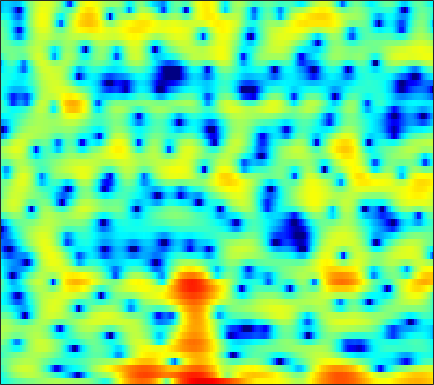

Source data for this figure (header and first rows):
-4.7752, -4.4743, -3.9675, -3.4405, -3.0728, -2.6119, -2.1938, -1.9078, -1.5486, -1.2311, -0.95528, -0.75395, -0.48691, -0.22935, -0.065761, 0.15628, 0.38299, 0.55012, 0.74195, 0.94203, 1.1419, 1.2788, 1.4286, 1.5417
-4.519, -3.739, -2.688, -1.703, -1.032, -0.2282, 0.4621, 0.9096, 1.404, 1.794, 2.086, 2.237, 2.35, 2.368, 2.319, 2.171, 1.933, 1.696, 1.307, 0.835, 0.2841, -0.1781, -0.8431, -1.544
-3.061, -2.278, -1.236, -0.2727, 0.3819, 1.159, 1.818, 2.231, 2.676, 3.001, 3.196, 3.261, 3.236, 3.075, 2.861, 2.444, 1.86, 1.302, 0.3736, -0.7989, -2.276, -3.637, -5.882, -8.812
-1.835, -1.446, -0.9213, -0.4068, -0.03503, 0.4305, 0.8534, 1.131, 1.452, 1.707, 1.886, 1.97, 2.015, 1.97, 1.879, 1.676, 1.381, 1.095, 0.6394, 0.1045, -0.4903, -0.9578, -1.585, -2.177
-2.948, -2.471, -1.949, -1.518, -1.24, -0.9007, -0.5818, -0.3423, -0.01453, 0.3257, 0.6633, 0.906, 1.202, 1.449, 1.594, 1.725, 1.774, 1.752, 1.648, 1.46, 1.192, 0.942, 0.5474, 0.08835
-1.826, -1.883, -2.183, -2.718, -3.254, -4.065, -4.789, -5.045, -4.761, -3.798, -2.497, -1.5, -0.2824, 0.7442, 1.376, 2.041, 2.512, 2.747, 2.916, 2.934, 2.806, 2.619, 2.253, 1.76
0.255, -0.2083, -1.08, -2.318, -3.556, -5.717, -8.486, -10.45, -10.31, -7.357, -4.457, -2.704, -0.8663, 0.5145, 1.309, 2.11, 2.648, 2.9, 3.059, 3.032, 2.838, 2.594, 2.158, 1.614
1.529, 1.313, 0.9488, 0.5179, 0.1736, -0.2516, -0.5826, -0.727, -0.7154, -0.4777, -0.06486, 0.3055, 0.8205, 1.298, 1.601, 1.902, 2.061, 2.075, 1.939, 1.609, 1.069, 0.5251, -0.3943, -1.517
1.912, 1.88, 1.768, 1.594, 1.428, 1.191, 0.9603, 0.8103, 0.6621, 0.5952, 0.6242, 0.7059, 0.8813, 1.106, 1.281, 1.485, 1.606, 1.617, 1.484, 1.136, 0.5317, -0.1286, -1.356, -3.082
1.253, 1.271, 1.158, 0.8984, 0.6061, 0.09706, -0.5277, -1.05, -1.781, -2.452, -2.884, -2.949, -2.615, -1.894, -1.22, -0.3044, 0.512, 1.019, 1.503, 1.765, 1.799, 1.673, 1.313, 0.7794
-0.8819, -0.8272, -0.9644, -1.33, -1.769, -2.616, -3.787, -4.95, -7.068, -10.3, -16.12, -25.02, -15.85, -9.309, -6.308, -3.447, -1.376, -0.1718, 1.069, 1.976, 2.602, 2.915, 3.156, 3.221
-3.652, -3.577, -3.745, -4.184, -4.652, -5.433, -6.349, -7.07, -7.982, -8.725, -9.101, -8.933, -7.981, -6.368, -4.976, -3.146, -1.485, -0.3941, 0.8387, 1.841, 2.609, 3.047, 3.472, 3.708
-5.022, -5.255, -5.87, -6.866, -7.833, -9.383, -11.06, -12.1, -12.49, -11.6, -9.922, -8.548, -6.718, -4.997, -3.786, -2.295, -0.9592, -0.07021, 0.954, 1.801, 2.482, 2.888, 3.3, 3.58
-4.324, -4.885, -5.895, -7.289, -8.655, -10.99, -14.29, -17.51, -19.21, -14.96, -10.9, -8.55, -6.044, -4.043, -2.799, -1.397, -0.2596, 0.4409, 1.192, 1.743, 2.141, 2.362, 2.58, 2.768
-2.361, -3.02, -4.002, -5.056, -5.837, -6.716, -7.259, -7.389, -7.066, -6.24, -5.051, -4.014, -2.615, -1.314, -0.4381, 0.5438, 1.287, 1.669, 1.941, 1.91, 1.58, 1.153, 0.4251, -0.2145
-1.594, -2.669, -4.36, -6.186, -7.489, -8.654, -8.609, -7.831, -6.373, -4.777, -3.208, -2.111, -0.7678, 0.4049, 1.168, 2.011, 2.601, 2.854, 2.879, 2.49, 1.538, 0.3204, -2.31, -7.3
-3.64, -5.09, -7.609, -11.04, -14.73, -21.67, -18.49, -14.25, -10.54, -7.983, -5.99, -4.755, -3.293, -1.972, -1.08, -0.0291, 0.845, 1.356, 1.822, 2.024, 1.955, 1.754, 1.359, 1.01
-4.551, -5.533, -6.94, -8.298, -9.21, -10.15, -10.52, -10.5, -10.22, -9.811, -9.324, -8.806, -7.82, -6.364, -5.095, -3.338, -1.697, -0.6153, 0.5976, 1.54, 2.246, 2.636, 3.011, 3.28
-5.436, -6.228, -7.24, -8.162, -8.71, -9.306, -9.844, -10.25, -11.01, -12.3, -14.83, -18.27, -23.7, -15.33, -10.58, -6.275, -3.203, -1.426, 0.4323, 1.839, 2.875, 3.444, 3.979, 4.29
-8.414, -9.671, -11.39, -12.77, -13.13, -12.64, -11.71, -11.04, -10.39, -10.14, -10.07, -9.979, -9.286, -7.57, -5.848, -3.464, -1.313, 0.07367, 1.591, 2.759, 3.612, 4.056, 4.411, 4.503
-11.29, -13.24, -17.12, -24.26, -25.86, -17.96, -13.3, -10.97, -8.659, -6.922, -5.472, -4.496, -3.228, -1.964, -1.016, 0.2276, 1.386, 2.157, 3.033, 3.687, 4.111, 4.265, 4.248, 3.96
-11.14, -11.49, -11.77, -11.68, -11.22, -10.04, -8.495, -7.246, -5.617, -4.079, -2.698, -1.764, -0.6102, 0.4415, 1.161, 2.027, 2.769, 3.233, 3.715, 4.018, 4.111, 4.03, 3.694, 3.082
-13.84, -13, -11.6, -10.05, -8.915, -7.427, -5.974, -4.935, -3.624, -2.41, -1.317, -0.5588, 0.3547, 1.164, 1.712, 2.346, 2.869, 3.187, 3.481, 3.631, 3.604, 3.458, 3.072, 2.452
-23.43, -17.47, -12.9, -9.88, -8.102, -6.205, -4.67, -3.691, -2.575, -1.643, -0.8445, -0.3126, 0.3159, 0.8757, 1.259, 1.725, 2.137, 2.401, 2.681, 2.847, 2.894, 2.835, 2.627, 2.252
-10.46, -9.359, -7.633, -5.954, -4.843, -3.554, -2.537, -1.935, -1.332, -0.9266, -0.6748, -0.5621, -0.4383, -0.2816, -0.1026, 0.2448, 0.6975, 1.063, 1.539, 1.925, 2.191, 2.295, 2.304, 2.177
-3.067, -2.516, -1.734, -0.9486, -0.4231, 0.1304, 0.4895, 0.5967, 0.4895, 0.0748, -0.6697, -1.459, -2.703, -3.812, -4.147, -3.576, -2.243, -1.151, 0.1009, 1.05, 1.66, 1.919, 2.027, 1.934
0.57, 1.144, 1.851, 2.422, 2.761, 3.029, 3.063, 2.901, 2.385, 1.433, -0.1055, -1.756, -5.118, -11.18, -18.75, -10.79, -5.231, -2.803, -0.7324, 0.4863, 1.104, 1.254, 1.091, 0.541
0.1809, 1.023, 1.951, 2.668, 3.054, 3.393, 3.487, 3.394, 3.041, 2.414, 1.532, 0.7149, -0.4445, -1.451, -1.898, -1.918, -1.46, -1.016, -0.4983, -0.2371, -0.2855, -0.5602, -1.278, -2.489
-1.323, -0.2339, 0.8964, 1.788, 2.289, 2.78, 3.069, 3.153, 3.099, 2.87, 2.5, 2.124, 1.584, 1.029, 0.6414, 0.1849, -0.1949, -0.4561, -0.8114, -1.184, -1.653, -2.12, -2.947, -4.036
-1.271, -0.4507, 0.4986, 1.301, 1.834, 2.421, 2.882, 3.134, 3.316, 3.315, 3.12, 2.867, 2.372, 1.715, 1.134, 0.2619, -0.6641, -1.333, -2.133, -2.715, -3.095, -3.302, -3.581, -3.992
-0.8938, -0.7469, -0.3711, 0.2095, 0.7966, 1.686, 2.537, 3.082, 3.619, 3.887, 3.86, 3.651, 3.075, 2.158, 1.218, -0.4102, -2.546, -4.458, -7.033, -8.221, -7.088, -5.717, -4.168, -3.203
-3.568, -5.133, -7.043, -6.384, -4.364, -1.536, 0.6787, 1.906, 3.054, 3.713, 3.948, 3.835, 3.346, 2.447, 1.479, -0.2849, -2.718, -5.138, -9.156, -11.19, -8.08, -5.599, -3.152, -1.511
-4.829, -6.806, -9.581, -8.976, -6.359, -3.139, -0.7738, 0.5002, 1.661, 2.325, 2.576, 2.507, 2.168, 1.546, 0.9346, -0.02495, -1.035, -1.754, -2.43, -2.679, -2.398, -1.937, -1.184, -0.3955
-1.664, -1.777, -1.739, -1.344, -0.8631, -0.05403, 0.7393, 1.231, 1.684, 1.854, 1.72, 1.452, 0.8735, 0.1227, -0.4899, -1.251, -1.837, -2.107, -2.207, -2.056, -1.734, -1.425, -0.9981, -0.5634
0.426, 0.8065, 1.284, 1.732, 2.054, 2.439, 2.731, 2.855, 2.84, 2.558, 1.958, 1.277, -0.01616, -1.72, -3.227, -5.249, -6.405, -6.183, -5.029, -3.706, -2.685, -2.166, -1.732, -1.562
1.014, 1.519, 2.132, 2.689, 3.086, 3.524, 3.83, 3.941, 3.878, 3.528, 2.826, 1.995, 0.4144, -1.958, -4.519, -9.746, -15.75, -11.85, -6.834, -4.155, -2.786, -2.357, -2.463, -3.308
-1.611, -1.199, -0.4885, 0.3981, 1.077, 1.939, 2.652, 3.047, 3.366, 3.421, 3.186, 2.824, 2.095, 1.122, 0.3069, -0.6822, -1.282, -1.369, -1.152, -0.8559, -0.778, -0.9715, -1.734, -3.178
-9.723, -9.689, -7.986, -5.594, -3.908, -2.009, -0.5163, 0.3594, 1.244, 1.834, 2.17, 2.284, 2.268, 2.134, 1.987, 1.766, 1.566, 1.442, 1.292, 1.125, 0.8776, 0.598, 0.1005, -0.5421
-18.66, -20.55, -14.73, -9.985, -7.479, -5.003, -3.165, -2.078, -0.9404, -0.0765, 0.5732, 0.9364, 1.298, 1.543, 1.666, 1.762, 1.797, 1.785, 1.731, 1.623, 1.462, 1.309, 1.089, 0.8582
-9.298, -9.175, -8.416, -7.246, -6.297, -5.033, -3.882, -3.11, -2.205, -1.421, -0.743, -0.3092, 0.2222, 0.6566, 0.9288, 1.226, 1.437, 1.534, 1.595, 1.557, 1.451, 1.348, 1.205, 1.098
-5.647, -5.551, -5.332, -5.083, -4.832, -4.424, -3.937, -3.543, -2.98, -2.396, -1.803, -1.349, -0.7313, -0.1141, 0.3329, 0.8831, 1.322, 1.557, 1.702, 1.651, 1.399, 1.102, 0.626, 0.234
-2.925, -3.131, -3.667, -4.3, -4.726, -5.131, -5.186, -5.005, -4.596, -4.148, -3.712, -3.292, -2.595, -1.565, -0.6548, 0.5515, 1.591, 2.171, 2.596, 2.581, 2.022, 1.171, -0.6752, -3.519
-2.516, -3.371, -5.112, -7.665, -10.26, -13.88, -13.88, -11.93, -10.01, -9.403, -10.13, -11.47, -12.3, -9.026, -5.854, -2.459, -0.02943, 1.253, 2.369, 2.827, 2.652, 2.084, 0.69, -1.353
-3.967, -4.95, -6.74, -9.232, -11.57, -14.45, -14.71, -13.43, -11.99, -11.55, -12.14, -13.08, -13.48, -10.76, -7.914, -4.641, -2.14, -0.6971, 0.7066, 1.622, 2.142, 2.322, 2.378, 2.381
-4.027, -4.613, -5.538, -6.51, -7.213, -7.947, -8.356, -8.446, -8.369, -8.163, -7.854, -7.48, -6.733, -5.615, -4.586, -3.106, -1.666, -0.6868, 0.4398, 1.349, 2.042, 2.436, 2.832, 3.119
-3.824, -4.138, -4.553, -4.98, -5.284, -5.647, -5.927, -6.072, -6.134, -6.022, -5.715, -5.343, -4.643, -3.743, -2.983, -1.901, -0.8278, -0.07314, 0.8488, 1.633, 2.264, 2.637, 3.013, 3.254
-4.35, -4.362, -4.362, -4.431, -4.539, -4.793, -5.155, -5.47, -5.887, -6.167, -6.112, -5.784, -4.917, -3.743, -2.77, -1.482, -0.2937, 0.5027, 1.4, 2.114, 2.651, 2.948, 3.208, 3.33
-6.465, -5.588, -4.654, -4.08, -3.932, -4.11, -4.757, -5.584, -7.24, -9.562, -11.75, -11.48, -8.495, -5.297, -3.315, -1.219, 0.3733, 1.293, 2.204, 2.805, 3.151, 3.272, 3.289, 3.197
-8.551, -5.975, -3.88, -2.708, -2.293, -2.257, -2.782, -3.59, -5.297, -7.847, -10.51, -10.3, -6.886, -3.503, -1.518, 0.4834, 1.903, 2.635, 3.237, 3.438, 3.273, 2.931, 2.271, 1.53
-3.148, -2.349, -1.458, -0.8244, -0.5483, -0.4308, -0.561, -0.7776, -1.13, -1.421, -1.418, -1.139, -0.3965, 0.604, 1.391, 2.325, 3.01, 3.312, 3.381, 3.01, 2.116, 1.016, -1.193, -4.578
-0.7648, -0.6744, -0.5641, -0.5278, -0.548, -0.6328, -0.752, -0.8144, -0.829, -0.6936, -0.392, -0.04225, 0.5351, 1.188, 1.667, 2.225, 2.602, 2.732, 2.629, 2.162, 1.266, 0.2732, -1.55, -3.88
-0.4211, -0.6419, -0.9984, -1.467, -1.88, -2.473, -3.023, -3.335, -3.486, -3.224, -2.587, -1.922, -0.9317, 0.05218, 0.7178, 1.461, 2.003, 2.253, 2.373, 2.24, 1.865, 1.446, 0.7907, 0.1308
-0.5443, -0.9733, -1.758, -2.785, -3.761, -5.38, -7.381, -9.064, -10.69, -10.03, -7.522, -5.548, -3.218, -1.341, -0.1899, 1.028, 1.927, 2.398, 2.787, 2.918, 2.818, 2.621, 2.238, 1.785
-0.7206, -1.231, -2.15, -3.387, -4.572, -6.59, -9.406, -12.26, -16.75, -15.01, -9.873, -6.915, -3.847, -1.495, -0.07733, 1.431, 2.55, 3.162, 3.674, 3.871, 3.773, 3.52, 2.938, 2.123
-1.54, -1.954, -2.673, -3.644, -4.507, -5.804, -7.078, -7.82, -8.177, -7.56, -6.044, -4.588, -2.538, -0.576, 0.7402, 2.227, 3.373, 4.005, 4.543, 4.726, 4.547, 4.152, 3.258, 1.862
-4.218, -4.252, -4.596, -5.302, -6.105, -7.569, -9.375, -10.77, -11.79, -10.61, -7.903, -5.729, -3.09, -0.8315, 0.6018, 2.174, 3.37, 4.023, 4.6, 4.823, 4.68, 4.322, 3.503, 2.25
-7.718, -6.968, -6.667, -6.999, -7.67, -9.153, -11.64, -14.54, -19.57, -15.73, -9.991, -6.85, -3.703, -1.279, 0.1674, 1.71, 2.881, 3.541, 4.127, 4.409, 4.394, 4.205, 3.697, 2.926
-7.751, -7.249, -6.994, -7.122, -7.36, -7.763, -8.098, -8.212, -7.876, -6.88, -5.329, -3.976, -2.192, -0.5969, 0.4427, 1.606, 2.529, 3.068, 3.58, 3.875, 3.964, 3.896, 3.624, 3.147
